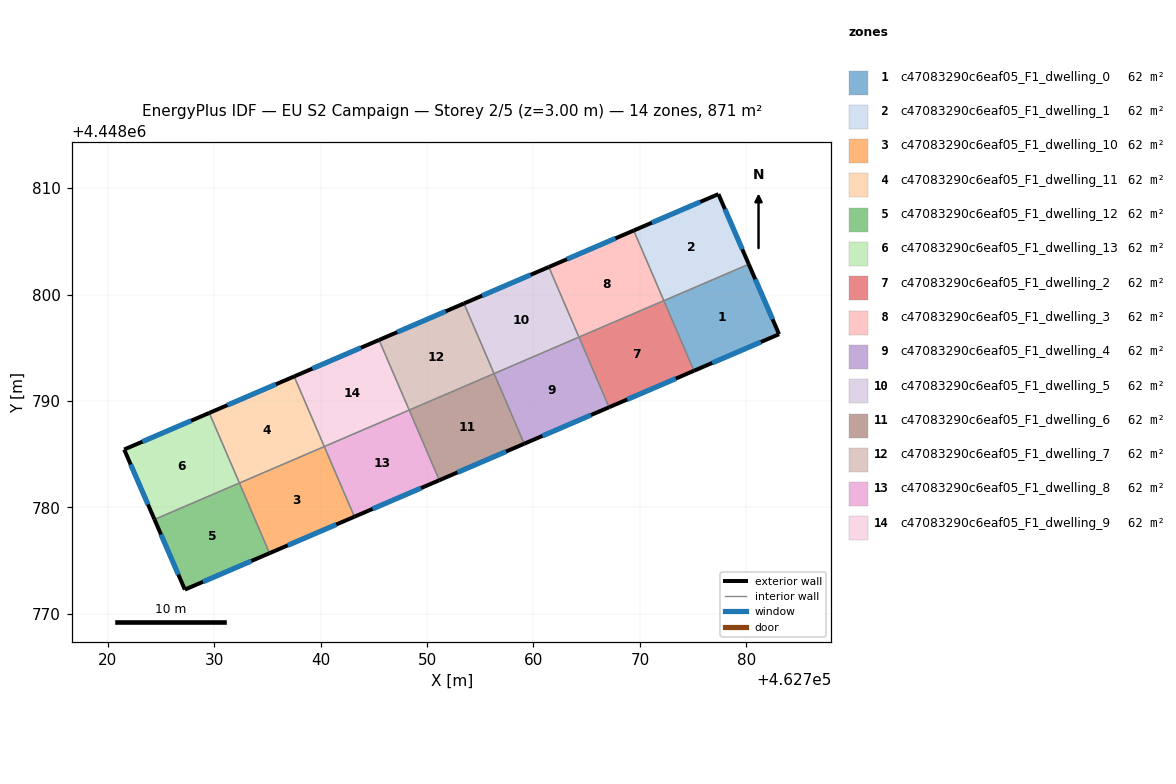
=== STOREY PLAN SPEC (per zone: floor XY polygon, exterior-wall plan segments, windows/doors) ===
zone 1: c47083290c6eaf05_F1_dwelling_0  (62.2 m²)
  floor: (462780.22, 4448802.85) (462783.07, 4448796.28) (462775.08, 4448792.84) (462772.25, 4448799.42)
  exterior wall: (462783.07, 4448796.28) – (462780.22, 4448802.85)  [7.2 m]
    window: (462782.46, 4448797.68) – (462780.83, 4448801.44)  [7.0 m²]
  exterior wall: (462775.08, 4448792.84) – (462783.07, 4448796.28)  [8.7 m]
    window: (462776.79, 4448793.58) – (462781.36, 4448795.54)  [8.5 m²]
  interior walls: 2
zone 2: c47083290c6eaf05_F1_dwelling_1  (62.2 m²)
  floor: (462777.37, 4448809.44) (462780.22, 4448802.85) (462772.25, 4448799.42) (462769.42, 4448806.02)
  exterior wall: (462780.22, 4448802.85) – (462777.37, 4448809.44)  [7.2 m]
    window: (462779.61, 4448804.26) – (462777.98, 4448808.03)  [7.0 m²]
  exterior wall: (462777.37, 4448809.44) – (462769.42, 4448806.02)  [8.7 m]
    window: (462775.67, 4448808.70) – (462771.12, 4448806.75)  [8.5 m²]
  interior walls: 2
zone 3: c47083290c6eaf05_F1_dwelling_10  (62.2 m²)
  floor: (462740.35, 4448785.72) (462743.18, 4448779.13) (462735.21, 4448775.71) (462732.38, 4448782.29)
  exterior wall: (462735.21, 4448775.71) – (462743.18, 4448779.13)  [8.7 m]
    window: (462736.92, 4448776.44) – (462741.48, 4448778.40)  [8.5 m²]
  interior walls: 3
zone 4: c47083290c6eaf05_F1_dwelling_11  (62.2 m²)
  floor: (462737.52, 4448792.31) (462740.35, 4448785.72) (462732.38, 4448782.29) (462729.55, 4448788.88)
  exterior wall: (462737.52, 4448792.31) – (462729.55, 4448788.88)  [8.7 m]
    window: (462735.81, 4448791.57) – (462731.26, 4448789.62)  [8.5 m²]
  interior walls: 3
zone 5: c47083290c6eaf05_F1_dwelling_12  (62.2 m²)
  floor: (462732.38, 4448782.30) (462735.21, 4448775.71) (462727.25, 4448772.29) (462724.40, 4448778.88)
  exterior wall: (462724.40, 4448778.88) – (462727.25, 4448772.29)  [7.2 m]
    window: (462725.01, 4448777.46) – (462726.64, 4448773.70)  [7.0 m²]
  exterior wall: (462727.25, 4448772.29) – (462735.21, 4448775.71)  [8.7 m]
    window: (462728.96, 4448773.02) – (462733.51, 4448774.97)  [8.5 m²]
  interior walls: 2
zone 6: c47083290c6eaf05_F1_dwelling_13  (62.2 m²)
  floor: (462729.55, 4448788.88) (462732.38, 4448782.30) (462724.40, 4448778.88) (462721.56, 4448785.45)
  exterior wall: (462721.56, 4448785.45) – (462724.40, 4448778.88)  [7.2 m]
    window: (462722.17, 4448784.04) – (462723.79, 4448780.28)  [7.0 m²]
  exterior wall: (462729.55, 4448788.88) – (462721.56, 4448785.45)  [8.7 m]
    window: (462727.84, 4448788.15) – (462723.27, 4448786.18)  [8.5 m²]
  interior walls: 2
zone 7: c47083290c6eaf05_F1_dwelling_2  (62.2 m²)
  floor: (462772.25, 4448799.43) (462775.08, 4448792.84) (462767.10, 4448789.42) (462764.27, 4448796.00)
  exterior wall: (462767.10, 4448789.42) – (462775.08, 4448792.84)  [8.7 m]
    window: (462768.81, 4448790.15) – (462773.37, 4448792.11)  [8.5 m²]
  interior walls: 3
zone 8: c47083290c6eaf05_F1_dwelling_3  (62.2 m²)
  floor: (462769.42, 4448806.02) (462772.25, 4448799.43) (462764.27, 4448796.00) (462761.44, 4448802.59)
  exterior wall: (462769.42, 4448806.02) – (462761.44, 4448802.59)  [8.7 m]
    window: (462767.71, 4448805.28) – (462763.15, 4448803.32)  [8.5 m²]
  interior walls: 3
zone 9: c47083290c6eaf05_F1_dwelling_4  (62.2 m²)
  floor: (462764.27, 4448796.00) (462767.10, 4448789.42) (462759.13, 4448785.99) (462756.30, 4448792.58)
  exterior wall: (462759.13, 4448785.99) – (462767.10, 4448789.42)  [8.7 m]
    window: (462760.84, 4448786.72) – (462765.40, 4448788.68)  [8.5 m²]
  interior walls: 3
zone 10: c47083290c6eaf05_F1_dwelling_5  (62.2 m²)
  floor: (462761.44, 4448802.59) (462764.27, 4448796.00) (462756.30, 4448792.58) (462753.47, 4448799.16)
  exterior wall: (462761.44, 4448802.59) – (462753.47, 4448799.16)  [8.7 m]
    window: (462759.74, 4448801.86) – (462755.18, 4448799.90)  [8.5 m²]
  interior walls: 3
zone 11: c47083290c6eaf05_F1_dwelling_6  (62.2 m²)
  floor: (462756.30, 4448792.58) (462759.13, 4448785.99) (462751.16, 4448782.56) (462748.33, 4448789.15)
  exterior wall: (462751.16, 4448782.56) – (462759.13, 4448785.99)  [8.7 m]
    window: (462752.86, 4448783.30) – (462757.42, 4448785.25)  [8.5 m²]
  interior walls: 3
zone 12: c47083290c6eaf05_F1_dwelling_7  (62.2 m²)
  floor: (462753.47, 4448799.16) (462756.30, 4448792.58) (462748.33, 4448789.15) (462745.49, 4448795.74)
  exterior wall: (462753.47, 4448799.16) – (462745.49, 4448795.74)  [8.7 m]
    window: (462751.76, 4448798.43) – (462747.20, 4448796.47)  [8.5 m²]
  interior walls: 3
zone 13: c47083290c6eaf05_F1_dwelling_8  (62.2 m²)
  floor: (462748.33, 4448789.15) (462751.16, 4448782.56) (462743.18, 4448779.13) (462740.35, 4448785.72)
  exterior wall: (462743.18, 4448779.13) – (462751.16, 4448782.56)  [8.7 m]
    window: (462744.89, 4448779.87) – (462749.45, 4448781.83)  [8.5 m²]
  interior walls: 3
zone 14: c47083290c6eaf05_F1_dwelling_9  (62.2 m²)
  floor: (462745.49, 4448795.74) (462748.33, 4448789.15) (462740.35, 4448785.72) (462737.52, 4448792.31)
  exterior wall: (462745.49, 4448795.74) – (462737.52, 4448792.31)  [8.7 m]
    window: (462743.79, 4448795.00) – (462739.23, 4448793.04)  [8.5 m²]
  interior walls: 3

=== DERIVED (storey summary) ===
Building: EU S2 Campaign
Storey: 2 of 5  (floor level z = 3.00 m)
Storey gross floor area: 871.2 m²
Zones on this storey: 14
  - c47083290c6eaf05_F1_dwelling_0: floor 62.2 m²; exterior wall 15.9 m (47.6 m²); 2 window(s) 15.5 m²; WWR 32.7%
  - c47083290c6eaf05_F1_dwelling_1: floor 62.2 m²; exterior wall 15.8 m (47.5 m²); 2 window(s) 15.5 m²; WWR 32.7%
  - c47083290c6eaf05_F1_dwelling_10: floor 62.2 m²; exterior wall 8.7 m (26.0 m²); 1 window(s) 8.5 m²; WWR 32.7%
  - c47083290c6eaf05_F1_dwelling_11: floor 62.2 m²; exterior wall 8.7 m (26.0 m²); 1 window(s) 8.5 m²; WWR 32.7%
  - c47083290c6eaf05_F1_dwelling_12: floor 62.2 m²; exterior wall 15.8 m (47.5 m²); 2 window(s) 15.5 m²; WWR 32.7%
  - c47083290c6eaf05_F1_dwelling_13: floor 62.2 m²; exterior wall 15.9 m (47.6 m²); 2 window(s) 15.5 m²; WWR 32.7%
  - c47083290c6eaf05_F1_dwelling_2: floor 62.2 m²; exterior wall 8.7 m (26.0 m²); 1 window(s) 8.5 m²; WWR 32.7%
  - c47083290c6eaf05_F1_dwelling_3: floor 62.2 m²; exterior wall 8.7 m (26.0 m²); 1 window(s) 8.5 m²; WWR 32.7%
  - c47083290c6eaf05_F1_dwelling_4: floor 62.2 m²; exterior wall 8.7 m (26.0 m²); 1 window(s) 8.5 m²; WWR 32.7%
  - c47083290c6eaf05_F1_dwelling_5: floor 62.2 m²; exterior wall 8.7 m (26.0 m²); 1 window(s) 8.5 m²; WWR 32.7%
  - c47083290c6eaf05_F1_dwelling_6: floor 62.2 m²; exterior wall 8.7 m (26.0 m²); 1 window(s) 8.5 m²; WWR 32.7%
  - c47083290c6eaf05_F1_dwelling_7: floor 62.2 m²; exterior wall 8.7 m (26.0 m²); 1 window(s) 8.5 m²; WWR 32.7%
  - c47083290c6eaf05_F1_dwelling_8: floor 62.2 m²; exterior wall 8.7 m (26.0 m²); 1 window(s) 8.5 m²; WWR 32.7%
  - c47083290c6eaf05_F1_dwelling_9: floor 62.2 m²; exterior wall 8.7 m (26.0 m²); 1 window(s) 8.5 m²; WWR 32.7%
Zone adjacency (shared interzone walls):
  - c47083290c6eaf05_F1_dwelling_0 ↔ c47083290c6eaf05_F1_dwelling_1
  - c47083290c6eaf05_F1_dwelling_0 ↔ c47083290c6eaf05_F1_dwelling_2
  - c47083290c6eaf05_F1_dwelling_1 ↔ c47083290c6eaf05_F1_dwelling_3
  - c47083290c6eaf05_F1_dwelling_10 ↔ c47083290c6eaf05_F1_dwelling_11
  - c47083290c6eaf05_F1_dwelling_10 ↔ c47083290c6eaf05_F1_dwelling_12
  - c47083290c6eaf05_F1_dwelling_10 ↔ c47083290c6eaf05_F1_dwelling_8
  - c47083290c6eaf05_F1_dwelling_11 ↔ c47083290c6eaf05_F1_dwelling_13
  - c47083290c6eaf05_F1_dwelling_11 ↔ c47083290c6eaf05_F1_dwelling_9
  - c47083290c6eaf05_F1_dwelling_12 ↔ c47083290c6eaf05_F1_dwelling_13
  - c47083290c6eaf05_F1_dwelling_2 ↔ c47083290c6eaf05_F1_dwelling_3
  - c47083290c6eaf05_F1_dwelling_2 ↔ c47083290c6eaf05_F1_dwelling_4
  - c47083290c6eaf05_F1_dwelling_3 ↔ c47083290c6eaf05_F1_dwelling_5
  - c47083290c6eaf05_F1_dwelling_4 ↔ c47083290c6eaf05_F1_dwelling_5
  - c47083290c6eaf05_F1_dwelling_4 ↔ c47083290c6eaf05_F1_dwelling_6
  - c47083290c6eaf05_F1_dwelling_5 ↔ c47083290c6eaf05_F1_dwelling_7
  - c47083290c6eaf05_F1_dwelling_6 ↔ c47083290c6eaf05_F1_dwelling_7
  - c47083290c6eaf05_F1_dwelling_6 ↔ c47083290c6eaf05_F1_dwelling_8
  - c47083290c6eaf05_F1_dwelling_7 ↔ c47083290c6eaf05_F1_dwelling_9
  - c47083290c6eaf05_F1_dwelling_8 ↔ c47083290c6eaf05_F1_dwelling_9